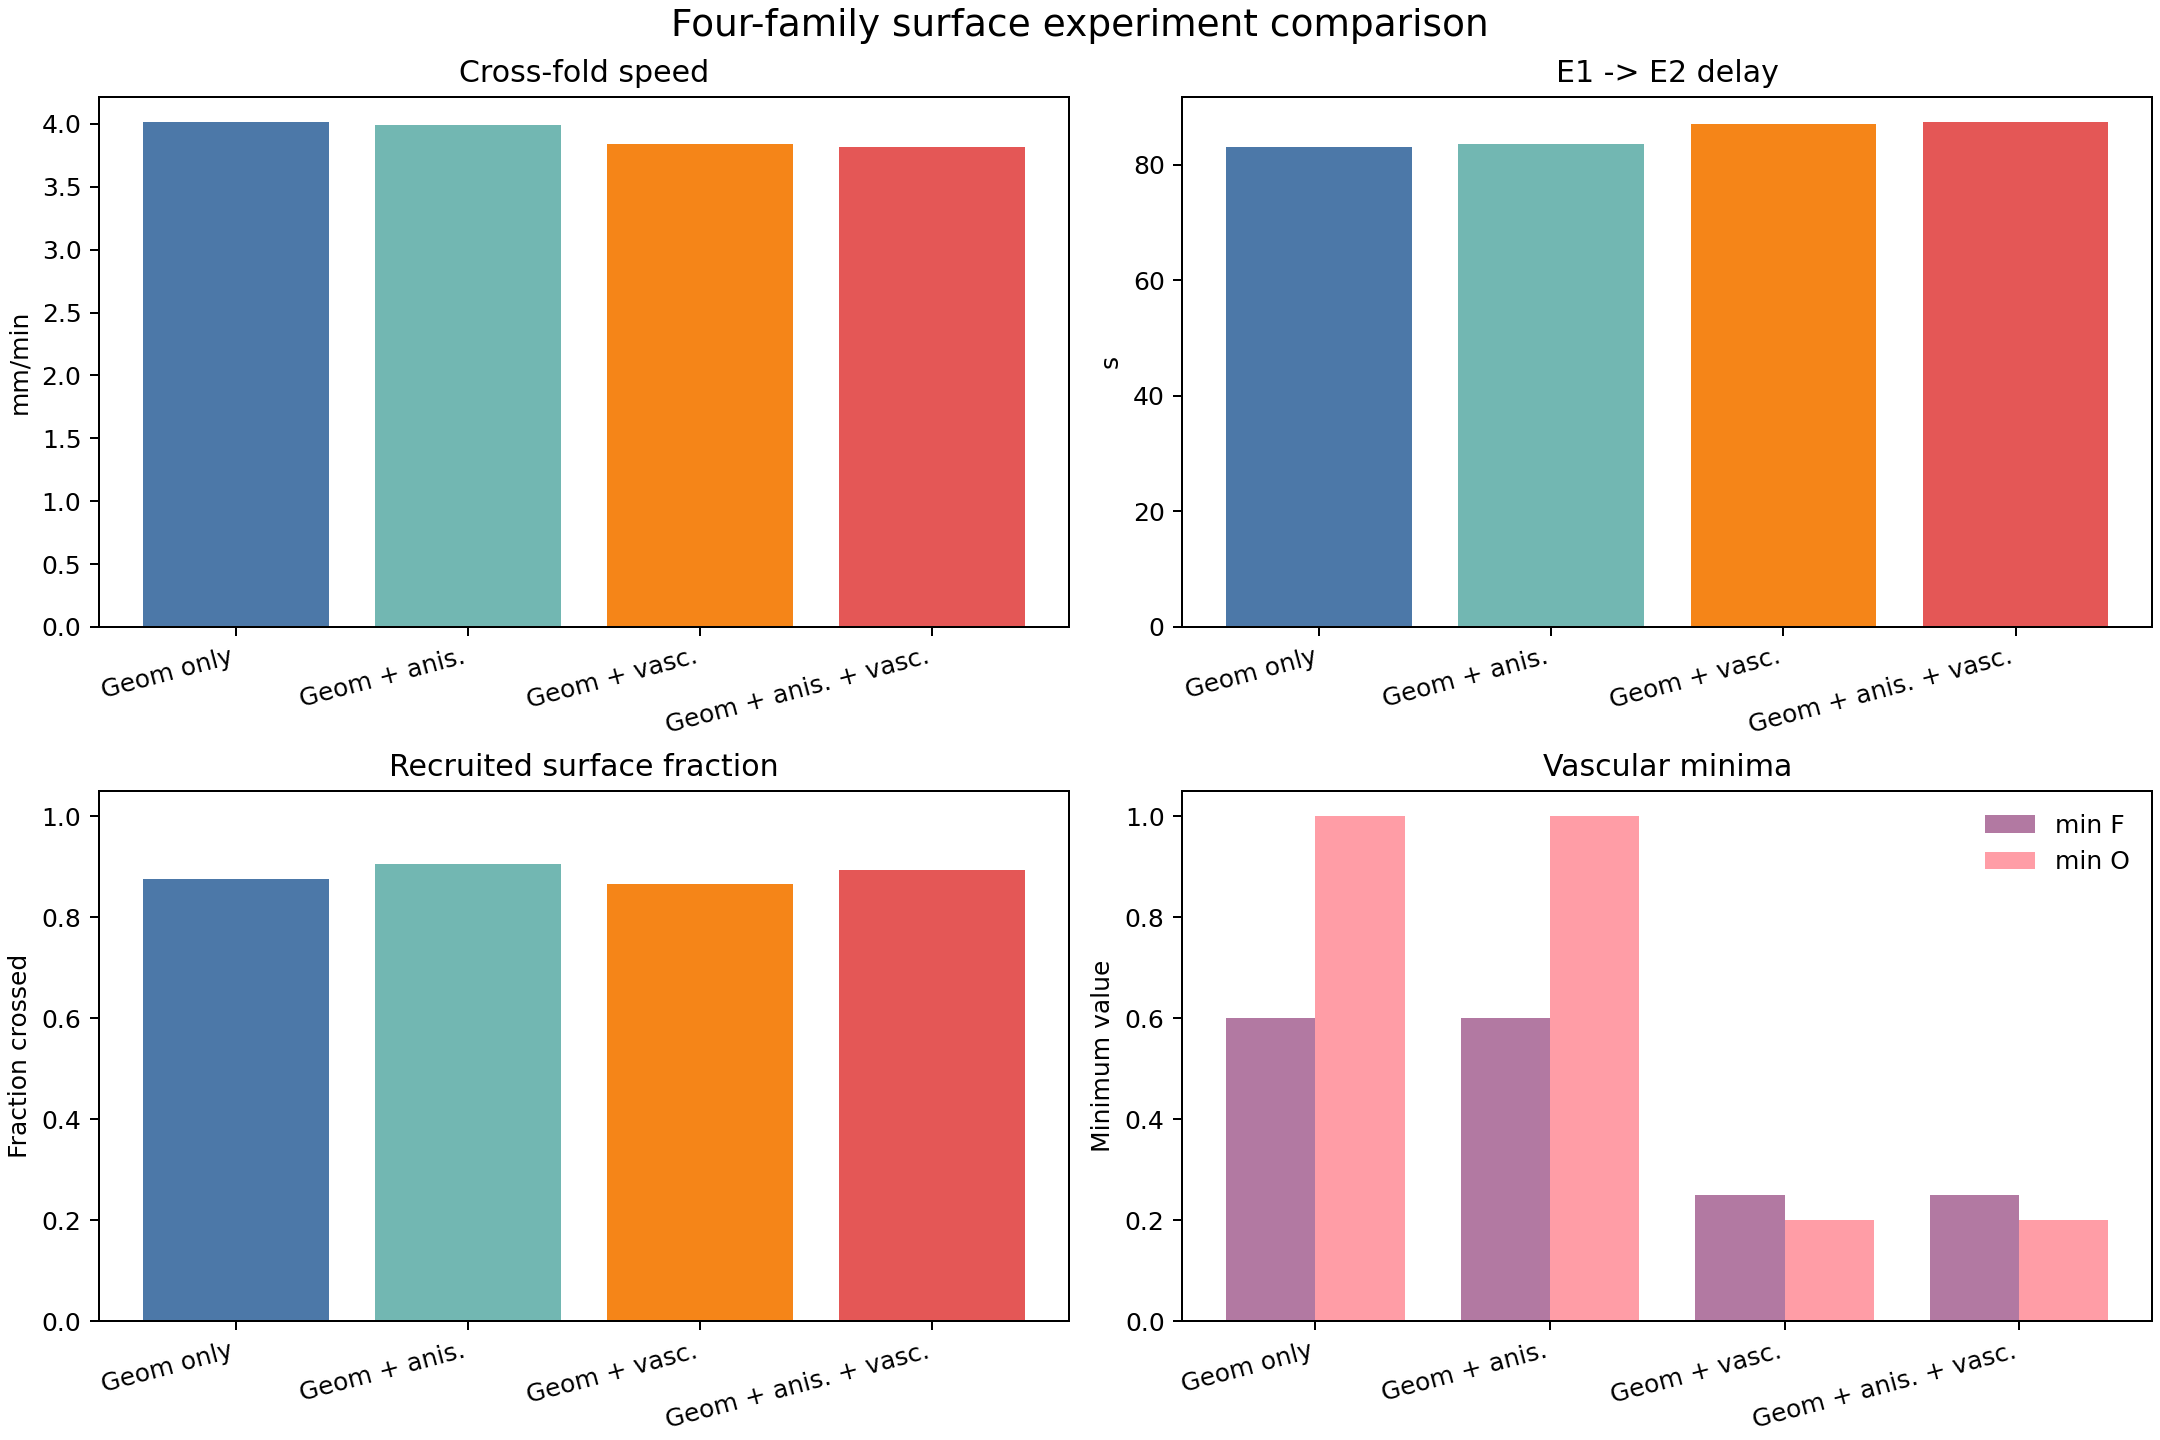

The file beside this chart, header and first rows:
case_label, case_title, final_t_end_s, arrival_speed_mm_min, e1_arrival_s, e2_arrival_s, cross_fold_delay_s, e1_to_e2_geodesic_mm, median_edge_speed_mm_min, deep_edge_speed_mm_min, shallow_edge_speed_mm_min, min_perfusion, min_oxygen, crossed_fraction, vascular_feedback, anisotropy
surface_scalar_transport, Family 1: geometry only, 180.0, 4.017, 16.94, 100.1, 83.14, 5.566, 7.366, 5.401, 7.876, 0.6, 1.0, 0.8767, False, False
surface_tensor_transport, Family 2: geometry + anisotropy, 180.0, 3.995, 15.81, 99.41, 83.6, 5.566, 7.513, 5.831, 8.442, 0.6, 1.0, 0.9046, False, True
surface_scalar_vascular, Family 3: geometry + vascular, 180.0, 3.838, 16.94, 104, 87.02, 5.566, 7.204, 5.401, 7.876, 0.25, 0.2, 0.8661, True, False
surface_tensor_vascular, Family 4: geometry + anisotropy + vascul…, 180.0, 3.82, 15.81, 103.2, 87.44, 5.566, 7.289, 5.831, 8.076, 0.25, 0.2, 0.8929, True, True
